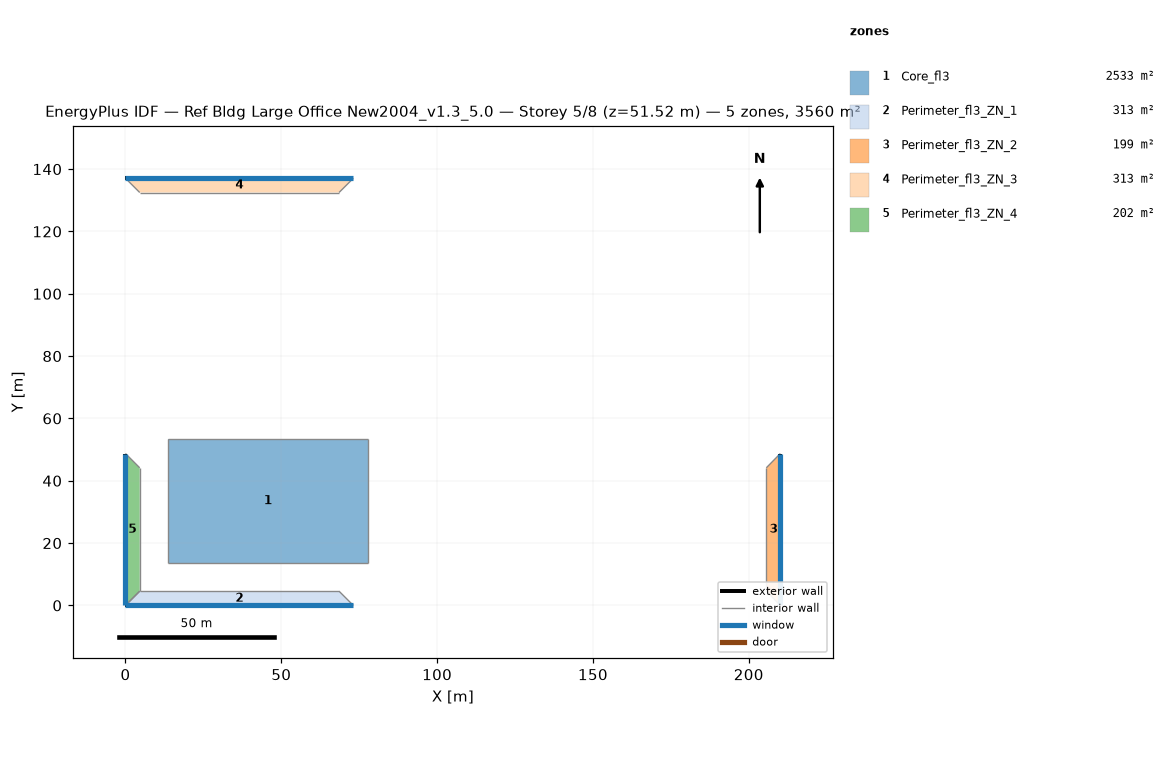
=== STOREY PLAN SPEC (per zone: floor XY polygon, exterior-wall plan segments, windows/doors) ===
zone 1: Core_fl3  (2532.6 m²)
  floor: (77.68, 53.31) (77.68, 13.72) (13.72, 13.72) (13.72, 53.31)
  interior walls: 4
zone 2: Perimeter_fl3_ZN_1  (313.4 m²)
  floor: (68.53, 4.57) (73.11, 0.00) (0.00, 0.00) (4.57, 4.57)
  exterior wall: (0.00, 0.00) – (73.11, 0.00)  [73.1 m]
    window: (0.00, 0.00) – (73.11, 0.00)  [115.5 m²]
  interior walls: 3
zone 3: Perimeter_fl3_ZN_2  (198.7 m²)
  floor: (205.63, 44.16) (210.13, 48.74) (210.13, 0.00) (205.63, 4.57)
  exterior wall: (210.13, 0.00) – (210.13, 48.74)  [48.7 m]
    window: (210.13, 0.00) – (210.13, 48.74)  [77.0 m²]
  interior walls: 3
zone 4: Perimeter_fl3_ZN_3  (313.2 m²)
  floor: (4.57, 132.49) (0.00, 137.06) (73.11, 137.06) (68.53, 132.49)
  exterior wall: (73.11, 137.06) – (0.00, 137.06)  [73.1 m]
    window: (73.11, 137.06) – (0.00, 137.06)  [115.5 m²]
  interior walls: 3
zone 5: Perimeter_fl3_ZN_4  (202.0 m²)
  floor: (4.57, 4.57) (0.00, 0.00) (0.00, 48.74) (4.57, 44.16)
  exterior wall: (0.00, 48.74) – (0.00, 0.00)  [48.7 m]
    window: (0.00, 48.74) – (0.00, 0.00)  [77.0 m²]
  interior walls: 3

=== DERIVED (storey summary) ===
Building: Ref Bldg Large Office New2004_v1.3_5.0
Storey: 5 of 8  (floor level z = 51.52 m)
Storey gross floor area: 3559.9 m²
Zones on this storey: 5
  - Core_fl3: floor 2532.6 m²
  - Perimeter_fl3_ZN_1: floor 313.4 m²; exterior wall 73.1 m (201.1 m²); 1 window(s) 115.5 m²; WWR 57.5%
  - Perimeter_fl3_ZN_2: floor 198.7 m²; exterior wall 48.7 m (134.0 m²); 1 window(s) 77.0 m²; WWR 57.5%
  - Perimeter_fl3_ZN_3: floor 313.2 m²; exterior wall 73.1 m (201.1 m²); 1 window(s) 115.5 m²; WWR 57.5%
  - Perimeter_fl3_ZN_4: floor 202.0 m²; exterior wall 48.7 m (134.0 m²); 1 window(s) 77.0 m²; WWR 57.5%
Zone adjacency (shared interzone walls):
  - Core_fl3 ↔ Perimeter_fl3_ZN_1
  - Core_fl3 ↔ Perimeter_fl3_ZN_2
  - Core_fl3 ↔ Perimeter_fl3_ZN_3
  - Core_fl3 ↔ Perimeter_fl3_ZN_4
  - Perimeter_fl3_ZN_1 ↔ Perimeter_fl3_ZN_2
  - Perimeter_fl3_ZN_1 ↔ Perimeter_fl3_ZN_4
  - Perimeter_fl3_ZN_2 ↔ Perimeter_fl3_ZN_3
  - Perimeter_fl3_ZN_3 ↔ Perimeter_fl3_ZN_4